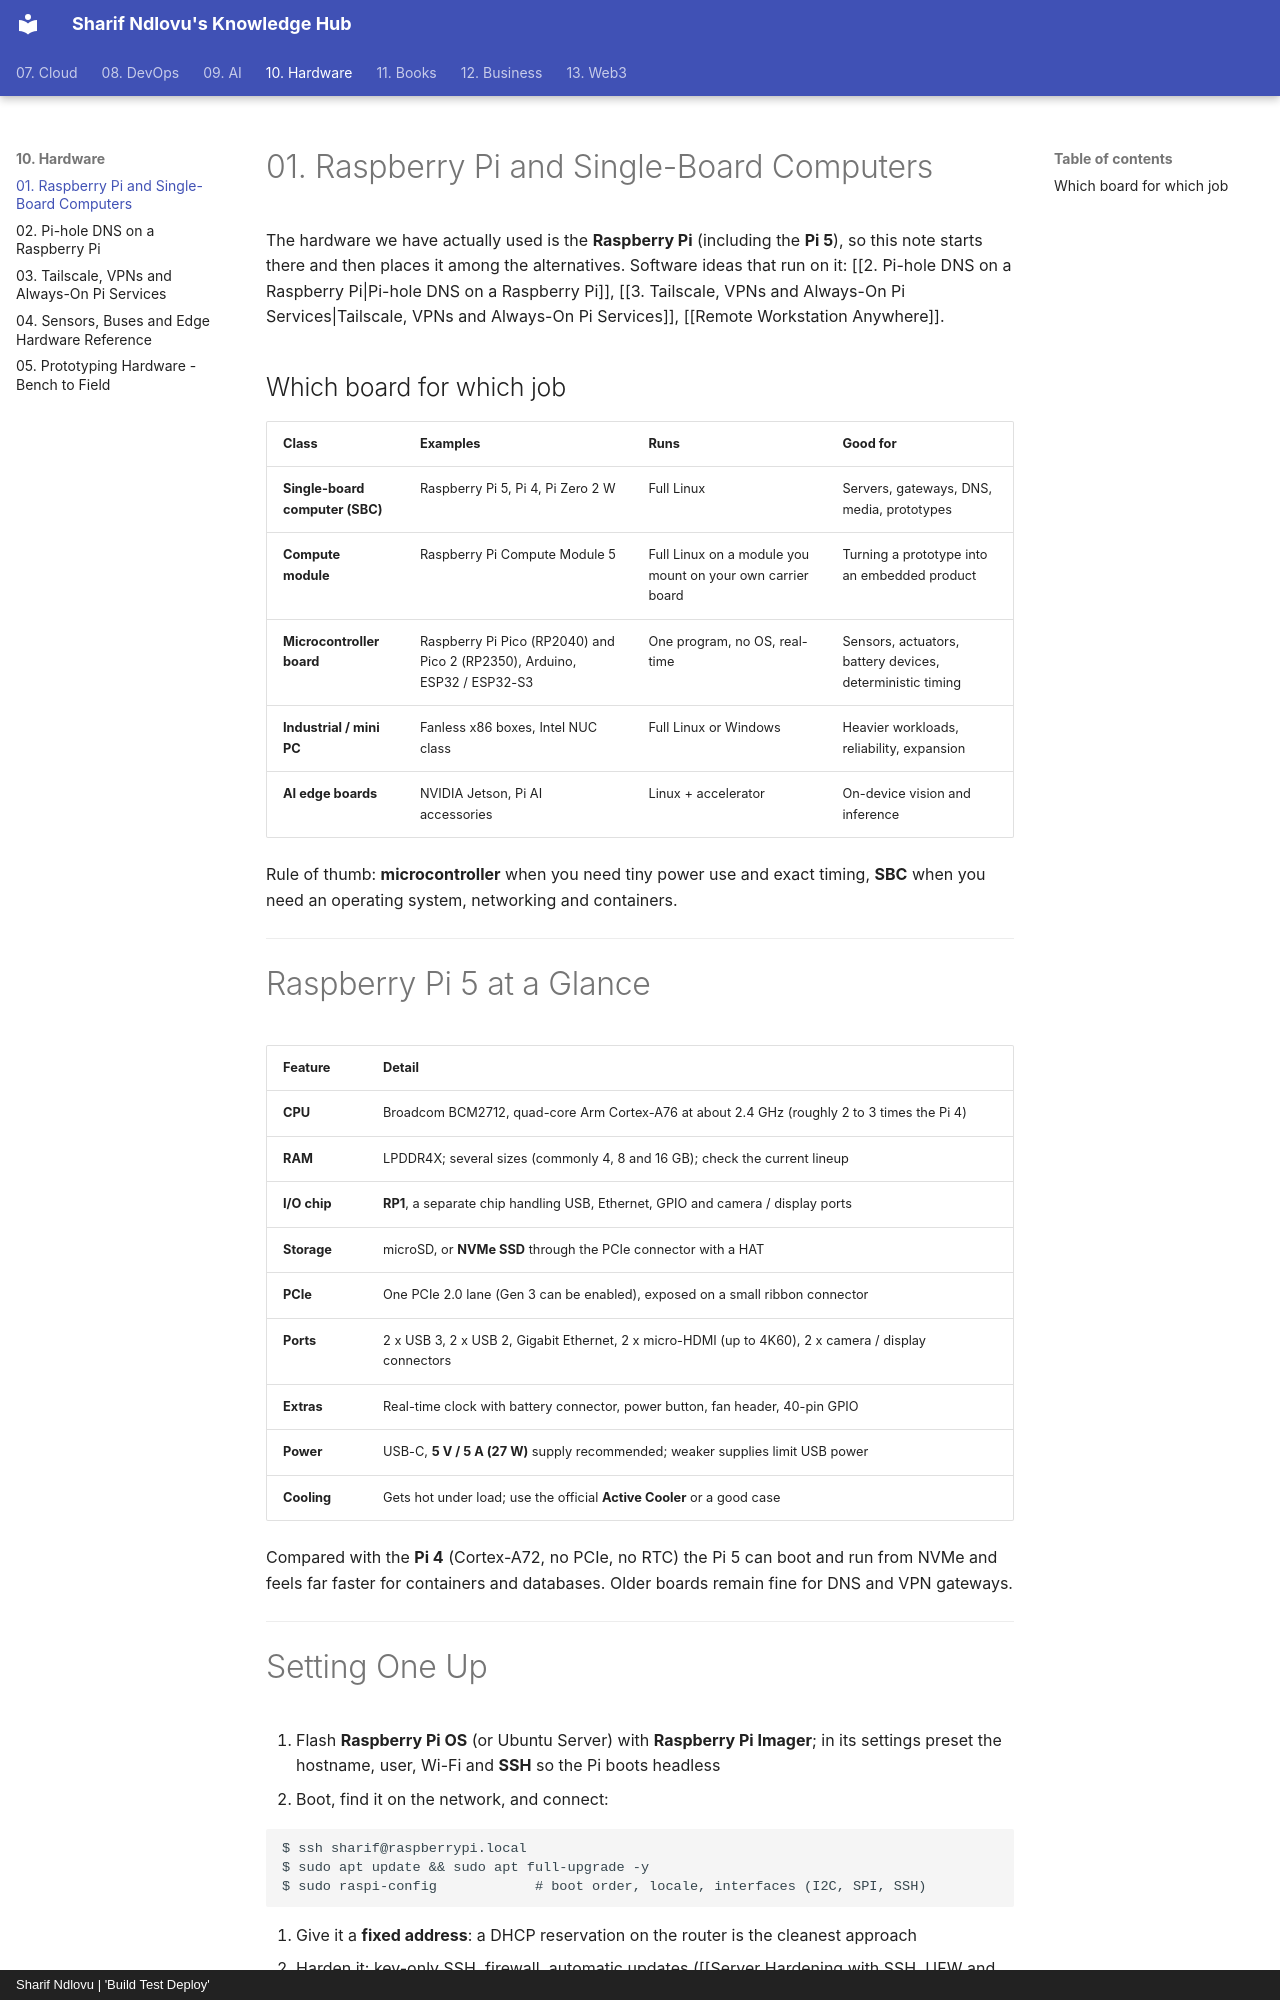

repository: sharifndlovu123/knowledge_base_map · page: 10. Hardware/1. Raspberry Pi and Single-Board Computers.html · generator: mkdocs · copyright: Sharif Ndlovu | 'Build Test Deploy'

# 01. Raspberry Pi and Single-Board Computers

The hardware we have actually used is the **Raspberry Pi** (including the **Pi 5**), so this note starts there and then places it among the alternatives. Software ideas that run on it: [[2. Pi-hole DNS on a Raspberry Pi|Pi-hole DNS on a Raspberry Pi]], [[3. Tailscale, VPNs and Always-On Pi Services|Tailscale, VPNs and Always-On Pi Services]], [[Remote Workstation Anywhere]].

## Which board for which job

| Class | Examples | Runs | Good for |
| ----- | -------- | ---- | -------- |
| **Single-board computer (SBC)** | Raspberry Pi 5, Pi 4, Pi Zero 2 W | Full Linux | Servers, gateways, DNS, media, prototypes |
| **Compute module** | Raspberry Pi Compute Module 5 | Full Linux on a module you mount on your own carrier board | Turning a prototype into an embedded product |
| **Microcontroller board** | Raspberry Pi Pico (RP2040) and Pico 2 (RP2350), Arduino, ESP32 / ESP32-S3 | One program, no OS, real-time | Sensors, actuators, battery devices, deterministic timing |
| **Industrial / mini PC** | Fanless x86 boxes, Intel NUC class | Full Linux or Windows | Heavier workloads, reliability, expansion |
| **AI edge boards** | NVIDIA Jetson, Pi AI accessories | Linux + accelerator | On-device vision and inference |

Rule of thumb: **microcontroller** when you need tiny power use and exact timing, **SBC** when you need an operating system, networking and containers.

---

# Raspberry Pi 5 at a Glance

| Feature | Detail |
| ------- | ------ |
| **CPU** | Broadcom BCM2712, quad-core Arm Cortex-A76 at about 2.4 GHz (roughly 2 to 3 times the Pi 4) |
| **RAM** | LPDDR4X; several sizes (commonly 4, 8 and 16 GB); check the current lineup |
| **I/O chip** | **RP1**, a separate chip handling USB, Ethernet, GPIO and camera / display ports |
| **Storage** | microSD, or **NVMe SSD** through the PCIe connector with a HAT |
| **PCIe** | One PCIe 2.0 lane (Gen 3 can be enabled), exposed on a small ribbon connector |
| **Ports** | 2 x USB 3, 2 x USB 2, Gigabit Ethernet, 2 x micro-HDMI (up to 4K60), 2 x camera / display connectors |
| **Extras** | Real-time clock with battery connector, power button, fan header, 40-pin GPIO |
| **Power** | USB-C, **5 V / 5 A (27 W)** supply recommended; weaker supplies limit USB power |
| **Cooling** | Gets hot under load; use the official **Active Cooler** or a good case |

Compared with the **Pi 4** (Cortex-A72, no PCIe, no RTC) the Pi 5 can boot and run from NVMe and feels far faster for containers and databases. Older boards remain fine for DNS and VPN gateways.

---
